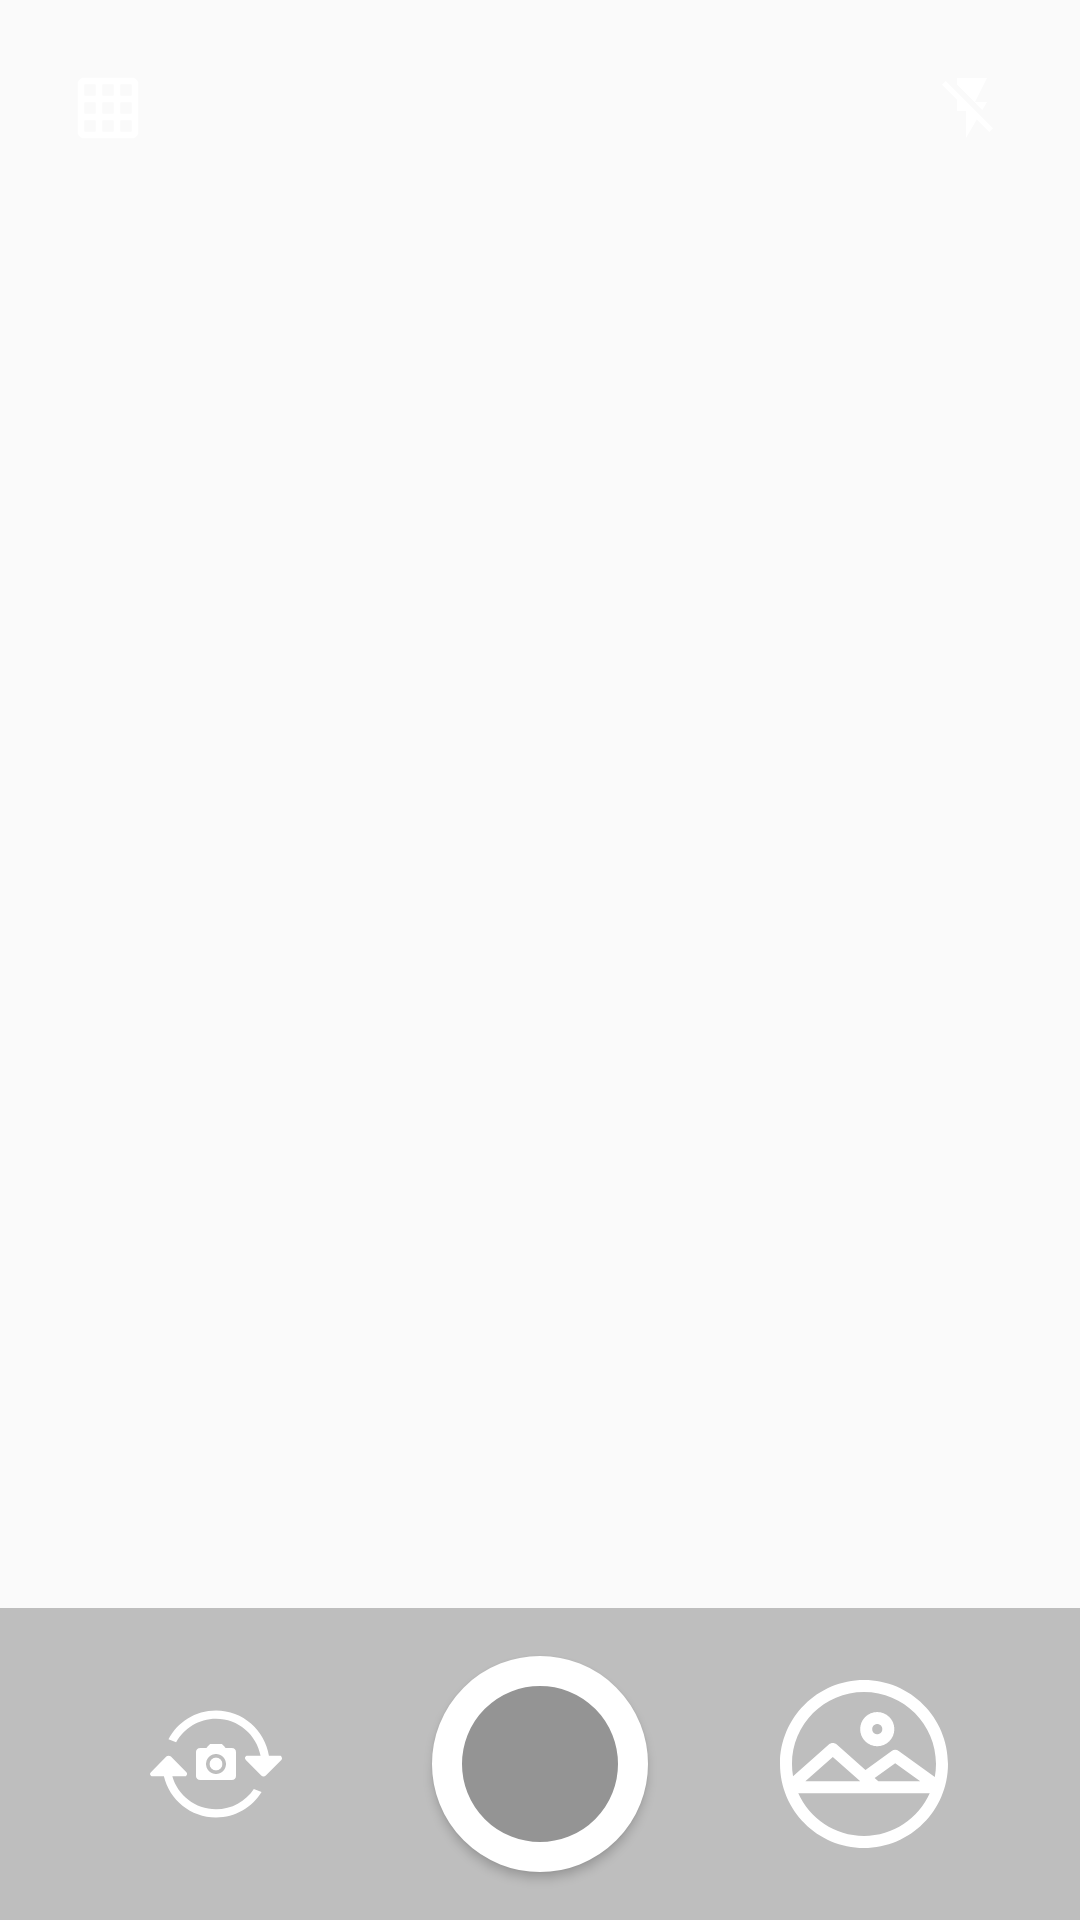

This screen was rendered from an Android layout file. Write that file and the resources it references.
<!-- AndroidManifest.xml: application theme AppTheme -->
<!-- res/layout/activity_main.xml -->
<?xml version="1.0" encoding="utf-8"?>
<FrameLayout xmlns:android="http://schemas.android.com/apk/res/android"
    xmlns:tools="http://schemas.android.com/tools"
    android:layout_width="match_parent"
    android:layout_height="match_parent"
    tools:background="#fff">

    <FrameLayout
        android:id="@+id/preview"
        android:layout_width="match_parent"
        android:layout_height="match_parent" />

    <xyz.romakononovich.camera.presentation.view.GridView
        android:id="@+id/gridView"
        android:layout_width="match_parent"
        android:layout_height="match_parent"
        android:visibility="gone" />

    <include layout="@layout/switches_top_camera" />

    <include layout="@layout/switches_bottom_camera" />
</FrameLayout>
<!-- res/layout/switches_top_camera.xml (included above) -->
<?xml version="1.0" encoding="utf-8"?>
<RelativeLayout xmlns:android="http://schemas.android.com/apk/res/android"
    xmlns:app="http://schemas.android.com/apk/res-auto"
    xmlns:tools="http://schemas.android.com/tools"
    android:layout_width="match_parent"
    android:layout_height="74dp"
    android:layout_gravity="top"
    android:background="@android:color/transparent"
    tools:background="@color/colorBlackTransparent">

    <android.support.v7.widget.AppCompatImageButton
        android:id="@+id/btnGrid"
        android:layout_width="56dp"
        android:layout_height="56dp"
        android:layout_alignParentLeft="true"
        android:layout_alignParentStart="true"
        android:layout_alignParentTop="true"
        android:layout_marginLeft="8dp"
        android:layout_marginStart="8dp"
        android:layout_marginTop="8dp"
        android:background="?android:attr/selectableItemBackground"
        android:onClick="onClick"
        app:srcCompat="@drawable/ic_grid_on"
        app:theme="@style/WhiteSelectableItemTheme"
        app:tint="@android:color/white" />

    <android.support.v7.widget.AppCompatImageButton
        android:id="@+id/btnFlash"
        android:layout_width="56dp"
        android:layout_height="56dp"
        android:layout_alignParentEnd="true"
        android:layout_alignParentRight="true"
        android:layout_marginEnd="8dp"
        android:layout_marginRight="8dp"
        android:layout_marginTop="8dp"
        android:background="?android:attr/selectableItemBackground"
        android:onClick="onClick"
        app:srcCompat="@drawable/ic_flash_off"
        app:theme="@style/WhiteSelectableItemTheme"
        app:tint="@android:color/white" />
</RelativeLayout>
<!-- res/layout/switches_bottom_camera.xml (included above) -->
<?xml version="1.0" encoding="utf-8"?>
<android.support.constraint.ConstraintLayout xmlns:android="http://schemas.android.com/apk/res/android"
    xmlns:app="http://schemas.android.com/apk/res-auto"
    android:layout_width="match_parent"
    android:layout_height="104dp"
    android:layout_gravity="bottom"
    android:background="@color/colorBlackTransparent">

    <ImageButton
        android:id="@+id/btnChangeCamera"
        android:layout_width="56dp"
        android:layout_height="56dp"
        android:background="@android:color/transparent"
        android:onClick="onClick"
        app:layout_constraintBottom_toBottomOf="parent"
        app:layout_constraintEnd_toStartOf="@+id/btnMakePhoto"
        app:layout_constraintStart_toStartOf="parent"
        app:layout_constraintTop_toTopOf="parent"
        app:srcCompat="@drawable/ic_rotate"
        android:contentDescription= "@string/iv_description_camera_change" />

    <ImageView
        android:id="@+id/ivPhotoCamera"
        android:layout_width="56dp"
        android:layout_height="56dp"
        android:clickable="false"
        android:contentDescription="@string/iv_description_camera_change"
        android:padding="20dp"
        android:tint="@android:color/white"
        app:layout_constraintBottom_toBottomOf="parent"
        app:layout_constraintEnd_toStartOf="@+id/btnMakePhoto"
        app:layout_constraintStart_toStartOf="parent"
        app:layout_constraintTop_toTopOf="parent"
        app:srcCompat="@drawable/ic_photo_camera" />

    <Button
        android:id="@+id/btnMakePhoto"
        android:layout_width="72dp"
        android:layout_height="72dp"
        android:layout_margin="8dp"
        android:background="@drawable/btn_shutter"
        android:clickable="true"
        android:focusable="true"
        android:onClick="onClick"
        app:layout_constraintBottom_toBottomOf="parent"
        app:layout_constraintEnd_toEndOf="parent"
        app:layout_constraintStart_toStartOf="parent"
        app:layout_constraintTop_toTopOf="parent" />

    <ImageView
        android:id="@+id/ivLastPhoto"
        android:layout_width="56dp"
        android:layout_height="56dp"
        android:layout_margin="8dp"
        android:contentDescription="@string/iv_description_open_gallery"
        android:onClick="onClick"
        app:layout_constraintBottom_toBottomOf="parent"
        app:layout_constraintEnd_toEndOf="parent"
        app:layout_constraintStart_toEndOf="@+id/btnMakePhoto"
        app:layout_constraintTop_toTopOf="parent"
        app:srcCompat="@drawable/ic_photo" />

</android.support.constraint.ConstraintLayout>
<!-- resources referenced by this layout -->
<resources>
  <color name="colorBlackTransparent">#3d000000</color>
  <!-- drawable ic_flash_off (drawable) -->
  <?xml version="1.0" encoding="utf-8"?>
  <vector xmlns:android="http://schemas.android.com/apk/res/android"
          android:width="24dp"
          android:height="24dp"
          android:viewportWidth="24.0"
          android:viewportHeight="24.0">
      <path
              android:pathData="M3.27,3L2,4.27l5,5V13h3v9l3.58,-6.14L17.73,20 19,18.73 3.27,3zM17,10h-4l4,-8H7v2.18l8.46,8.46L17,10z"
              android:fillColor="#000000"/>
  </vector>
  <!-- drawable ic_grid_on (drawable) -->
  <vector xmlns:android="http://schemas.android.com/apk/res/android"
          android:width="24dp"
          android:height="24dp"
          android:viewportWidth="24.0"
          android:viewportHeight="24.0">
      <path
          android:fillColor="#ffffff"
          android:strokeColor="@android:color/black"
          android:strokeWidth="0.2"
          android:pathData="M20,2L4,2c-1.1,0 -2,0.9 -2,2v16c0,1.1 0.9,2 2,2h16c1.1,0 2,-0.9 2,-2L22,4c0,-1.1 -0.9,-2 -2,-2zM8,20L4,20v-4h4v4zM8,14L4,14v-4h4v4zM8,8L4,8L4,4h4v4zM14,20h-4v-4h4v4zM14,14h-4v-4h4v4zM14,8h-4L10,4h4v4zM20,20h-4v-4h4v4zM20,14h-4v-4h4v4zM20,8h-4L16,4h4v4z"/>
  </vector>
  <!-- drawable ic_photo_camera (drawable) -->
  <vector xmlns:android="http://schemas.android.com/apk/res/android"
      android:width="22dp"
      android:height="22dp"
      android:tint="#FFFFFF"
      android:viewportHeight="24.0"
      android:viewportWidth="24.0">
      <path
          android:fillColor="#FF000000"
          android:pathData="M12,12m-3.2,0a3.2,3.2 0,1 1,6.4 0a3.2,3.2 0,1 1,-6.4 0" />
      <path
          android:fillColor="#FF000000"
          android:pathData="M9,2L7.17,4L4,4c-1.1,0 -2,0.9 -2,2v12c0,1.1 0.9,2 2,2h16c1.1,0 2,-0.9 2,-2L22,6c0,-1.1 -0.9,-2 -2,-2h-3.17L15,2L9,2zM12,17c-2.76,0 -5,-2.24 -5,-5s2.24,-5 5,-5 5,2.24 5,5 -2.24,5 -5,5z" />
  </vector>
  <!-- drawable ic_rotate (drawable) -->
  <vector xmlns:android="http://schemas.android.com/apk/res/android"
      android:width="44dp"
      android:height="44dp"
      android:viewportHeight="612.006"
      android:viewportWidth="612.005">
      <path
          android:fillColor="#FFFFFF"
          android:pathData="M305.934,516.253c-96.313,0 -177.413,-64.681 -202.395,-152.909h62.158c5.906,-5.734 9.002,-13.494 3.096,-19.229l-71.791,-72.517c-5.906,-5.734 -15.482,-5.734 -21.388,0L4.302,344.115c-8.468,9.939 -2.81,13.494 3.096,19.229h56.978C90.313,472.865 188.366,554.48 305.934,554.48c89.433,0 167.626,-47.325 211.454,-118.104l-35.991,-14.373C443.705,478.771 379.235,516.253 305.934,516.253zM605.731,267.775h-54.34c-18.444,-119.04 -121.143,-210.25 -245.457,-210.25c-95.874,0 -178.923,54.264 -220.438,133.624l35.628,14.24c35.686,-65.312 105.068,-109.636 184.81,-109.636c103.137,0 188.804,74.18 206.81,172.022h-65.293c-5.905,5.734 -11.563,9.29 -3.096,19.229l71.312,72.518c5.906,5.733 15.482,5.733 21.389,0l71.791,-72.518C614.734,281.27 611.637,273.51 605.731,267.775z" />
  </vector>
  <string name="iv_description_camera_change">Camera change button</string>
  <string name="iv_description_open_gallery">Open gallery</string>
  <style name="WhiteSelectableItemTheme">
          <item name="colorControlHighlight">#fff</item>
      </style>
  <style name="AppTheme" parent="Theme.AppCompat.Light.NoActionBar">
          
          <item name="colorPrimary">@color/colorPrimary</item>
          <item name="colorPrimaryDark">@color/colorPrimaryDark</item>
          <item name="colorAccent">@color/colorPrimary</item>
      </style>
  <color name="colorPrimaryDark">#303F9F</color>
  <color name="colorPrimary">#3F51B5</color>
</resources>
